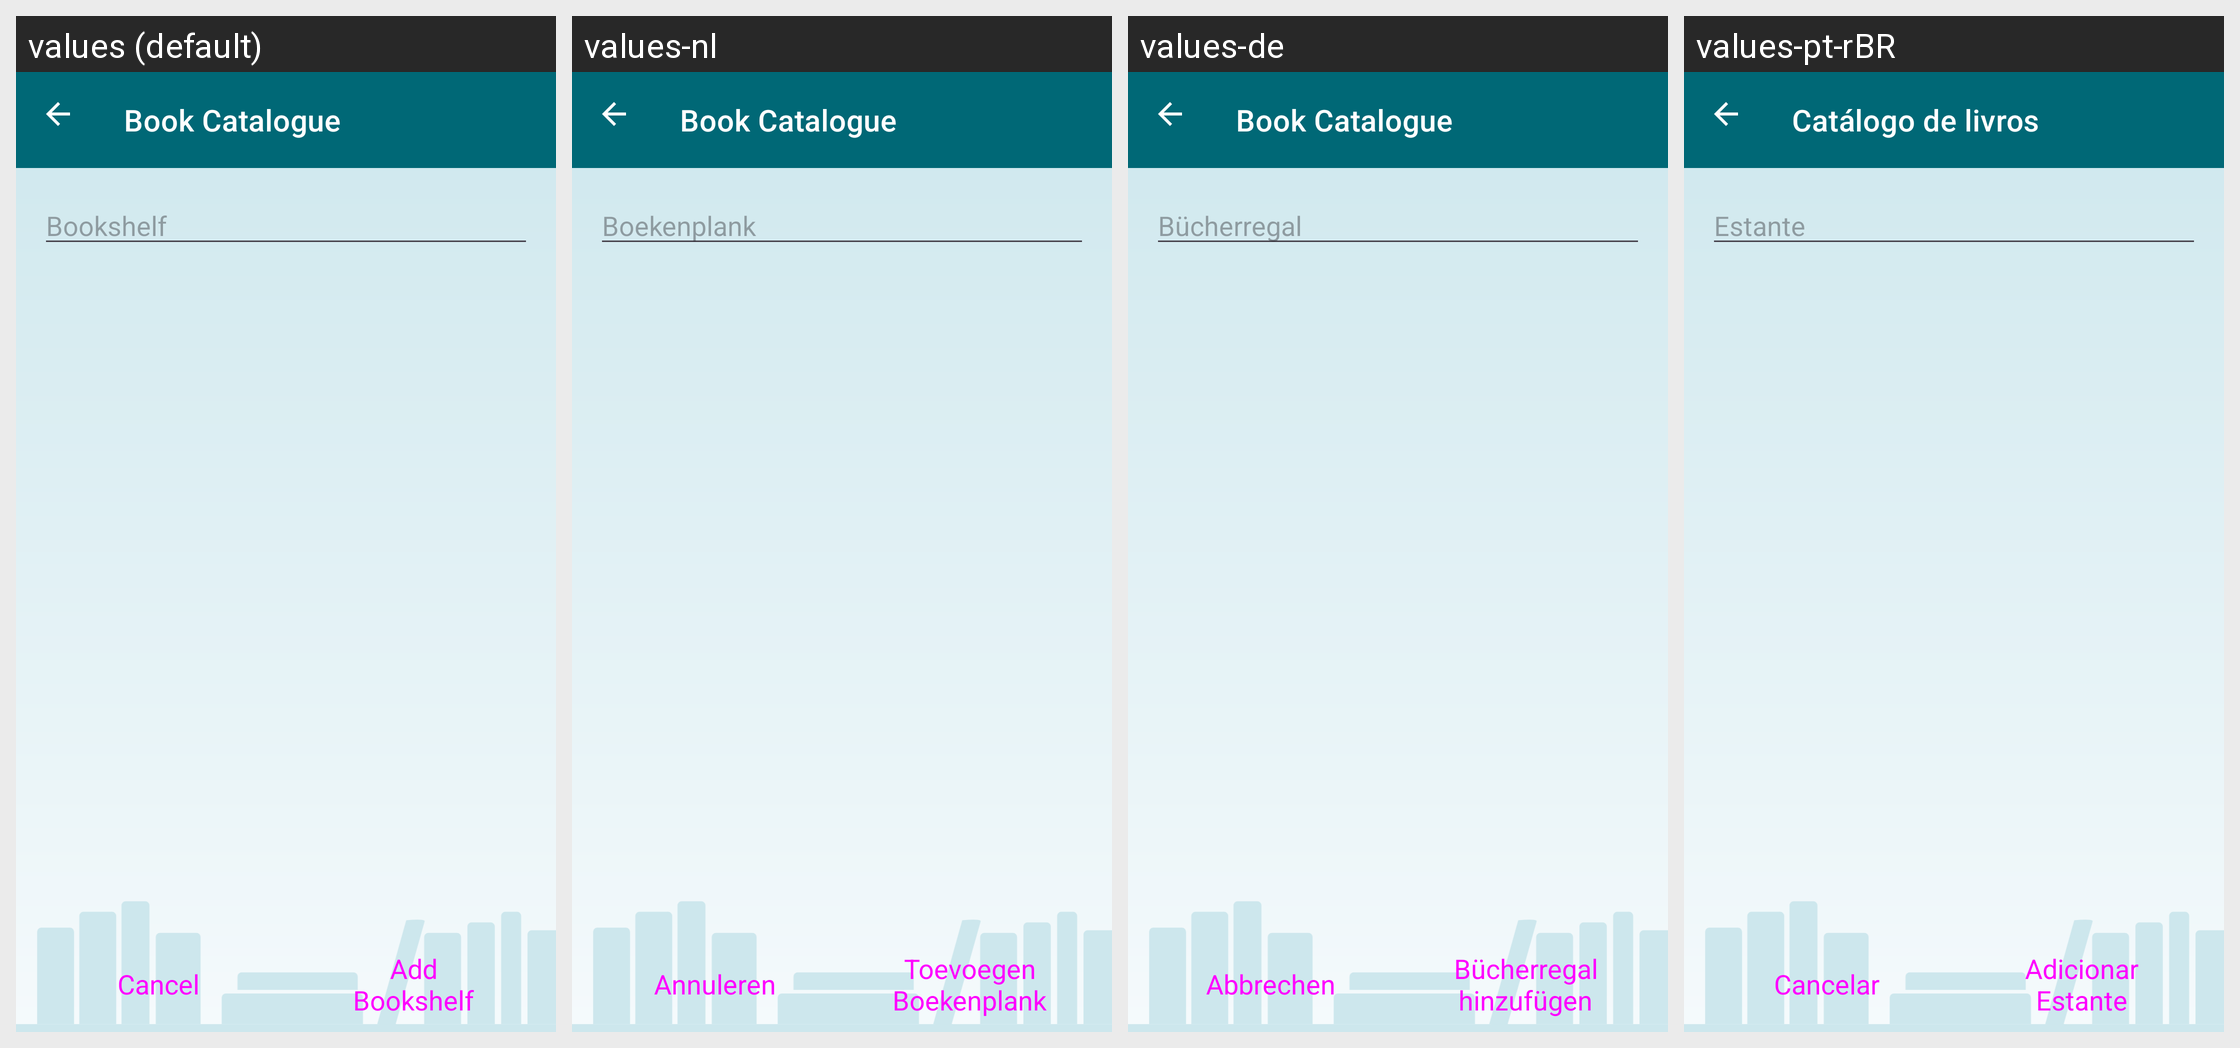

The same Android screen rendered under several of its app's locales, left to right. List the strings drawn on it with the default value and each locale's translation.
Android screen res/layout/admin_bookshelf_edit.xml rendered under 4 locales, left to right: values (default), values-nl, values-de, values-pt-rBR. Device: Nexus 5 (rendered at 1080×1920; each locale shown at half size, 540×960, under a caption strip naming it); theme AppTheme.
Other locales in the repository, not shown: values-cs, values-el, values-es, values-fr, values-it, values-pl, values-ru, values-tr.
Strings drawn on this screen, with the default value and each locale's value (text and hints the layout hard-codes, and strings that could not be matched under every locale, appear in the picture but are not listed):

label_bookshelf
  values: Bookshelf
  values-nl: Boekenplank
  values-de: Bücherregal
  values-pt-rBR: Estante

button_cancel
  values: Cancel
  values-nl: Annuleren
  values-de: Abbrechen
  values-pt-rBR: Cancelar

confirm_add_bs
  values: Add Bookshelf
  values-nl: Toevoegen Boekenplank
  values-de: Bücherregal hinzufügen
  values-pt-rBR: Adicionar Estante

app_name
  values: Book Catalogue
  values-nl: Book Catalogue
  values-de: Book Catalogue
  values-pt-rBR: Catálogo de livros
